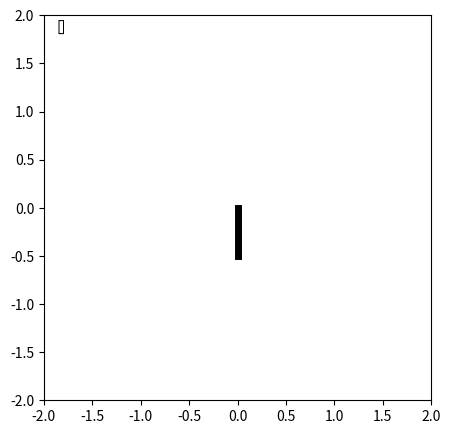

Source code (Python): (Note: this script raises an exception after producing the figure.)
import numpy as np
import matplotlib.pyplot as plt
from matplotlib.animation import FuncAnimation

l = 0.5

fig = plt.figure(figsize=(5, 5))
animation_ax = plt.axes()
animation_plots = []

animation_ax.set_xlim(-2, 2)
animation_ax.set_ylim(-2, 2)

line, = animation_ax.plot([], [], 'bo')
(bar_plot,) = animation_ax.plot([], [], "-", lw=5, color="black")
(ee_plot,) = animation_ax.plot([], [], "o", markersize=10.0, color="blue")
text_plot = animation_ax.text(0.15, 0.85, [], fontsize=10, transform=fig.transFigure)

animation_plots.append(bar_plot)
animation_plots.append(ee_plot)
animation_plots.append(text_plot)

def update(frame):
    x = [0.0,  l*np.sin(frame)]
    y = [0.0, -l*np.cos(frame)]
    animation_plots[0].set_data(x, y)
    animation_plots[1].set_data(x[1], y[1])
    animation_plots[2].set_text(f"t = {frame}")
    return animation_plots

ani = FuncAnimation(
    fig, 
    update, 
    frames=np.linspace(0, 2*np.pi, 128),
    blit=True,
    repeat=False,
    interval=100,
)
plt.show()
